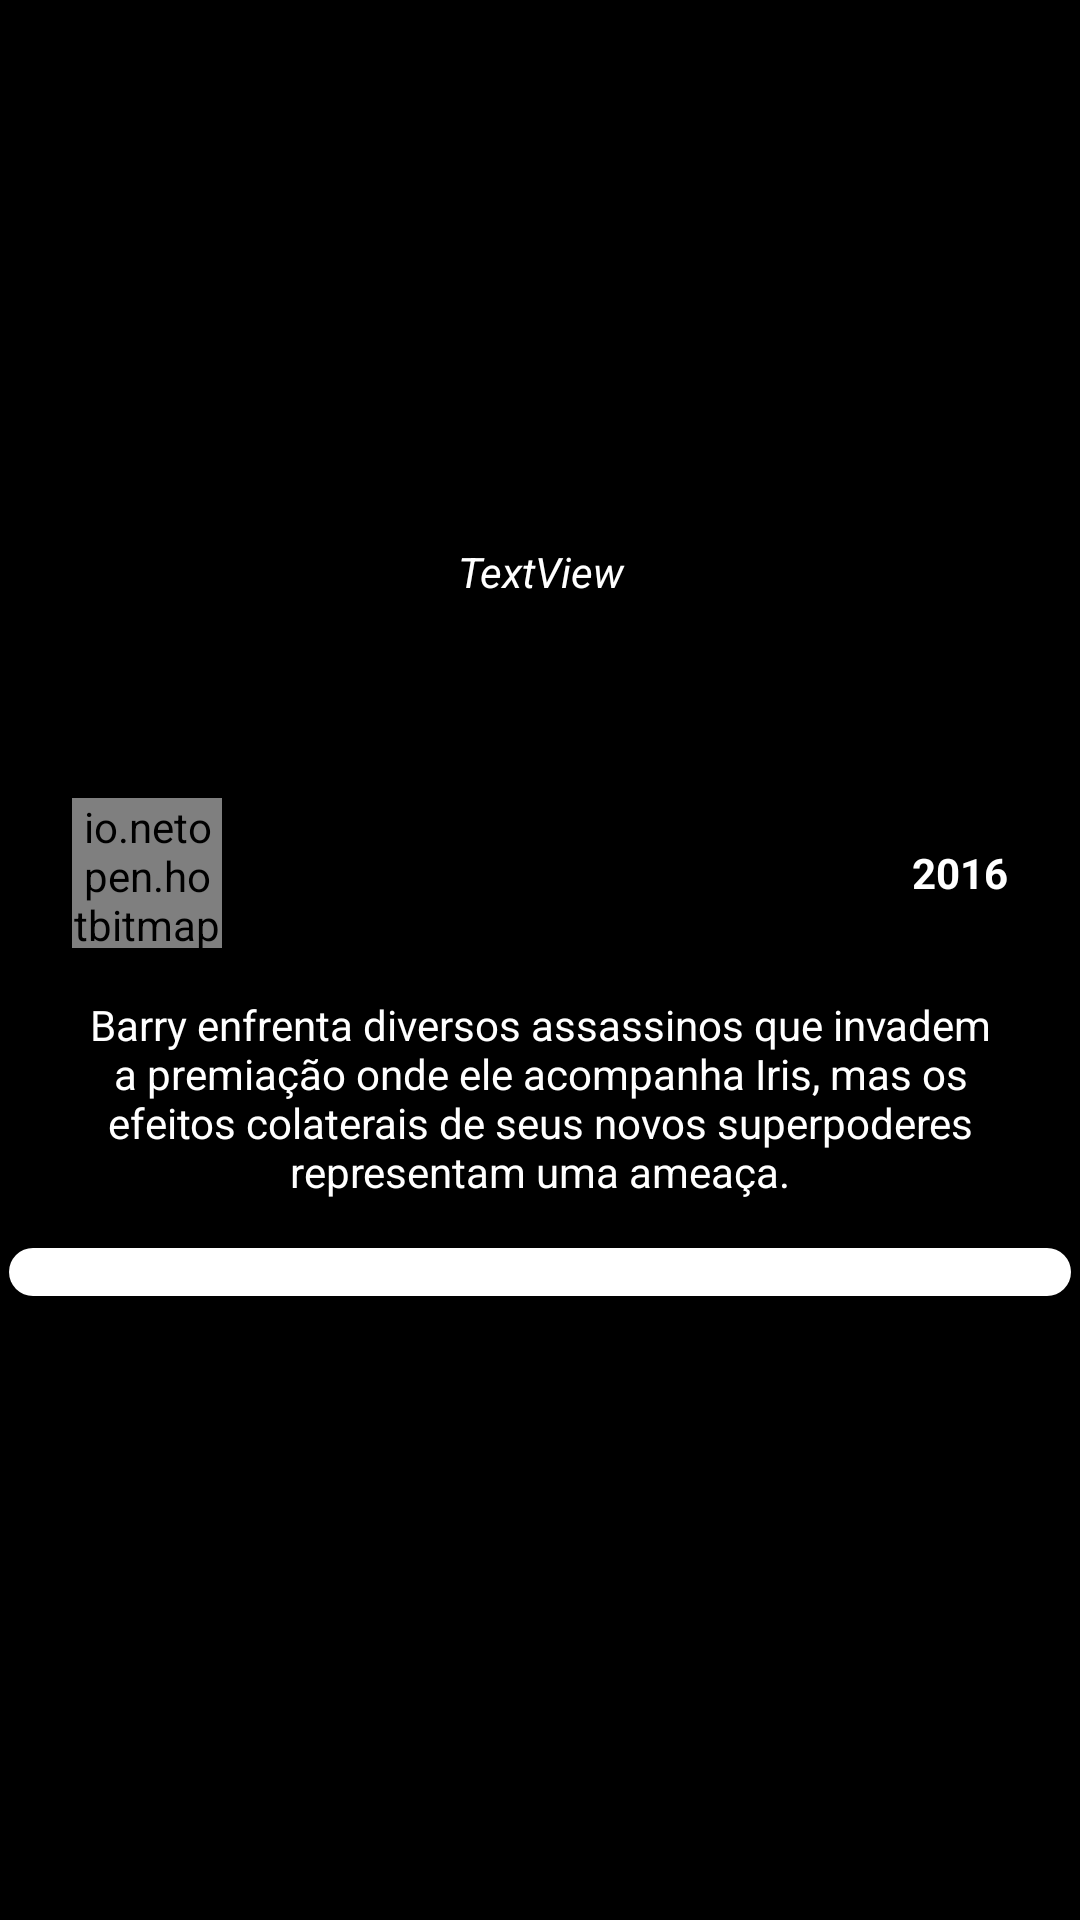

Produce the Android XML layout that renders to this screen, including the resource entries it uses.
<!-- AndroidManifest.xml: application theme AppTheme -->
<!-- res/layout/activity_detalhes.xml -->
<?xml version="1.0" encoding="utf-8"?>
<ScrollView xmlns:android="http://schemas.android.com/apk/res/android"
    xmlns:app="http://schemas.android.com/apk/res-auto"
    xmlns:tools="http://schemas.android.com/tools"
    android:layout_width="match_parent"
    android:layout_height="match_parent"
    tools:context=".DetalhesActivity"
    android:background="@color/preto">

    <androidx.constraintlayout.widget.ConstraintLayout
        android:layout_width="match_parent"
        android:layout_height="wrap_content">

        <ImageView
            android:id="@+id/post_imgDetalhe"
            android:layout_width="0dp"
            android:layout_height="250dp"
            android:scaleType="fitXY"
            app:layout_constraintEnd_toEndOf="parent"
            app:layout_constraintStart_toStartOf="parent"
            app:layout_constraintTop_toTopOf="parent"
            app:srcCompat="@drawable/ic_launcher_background" />

        <ImageView
            android:id="@+id/imageView2"
            android:layout_width="0dp"
            android:layout_height="85dp"
            app:layout_constraintBottom_toBottomOf="@+id/post_imgDetalhe"
            app:layout_constraintEnd_toEndOf="parent"
            app:layout_constraintHorizontal_bias="0.0"
            app:layout_constraintStart_toStartOf="parent"
            app:srcCompat="@drawable/black_gradient" />

        <TextView
            android:id="@+id/serie_tituloDetalhe"
            android:layout_width="0dp"
            android:layout_height="wrap_content"
            android:layout_marginStart="16dp"
            android:layout_marginTop="16dp"
            android:layout_marginEnd="16dp"
            android:text="TextView"
            android:textAlignment="center"
            android:textColor="#fff"
            android:textStyle="italic"
            app:layout_constraintEnd_toEndOf="@+id/imageView2"
            app:layout_constraintStart_toStartOf="parent"
            app:layout_constraintTop_toTopOf="@+id/imageView2" />

        <TextView
            android:id="@+id/serie_anoDetalhe"
            android:layout_width="wrap_content"
            android:layout_height="50dp"
            android:layout_marginTop="16dp"
            android:layout_marginEnd="24dp"
            android:gravity="center"
            android:text="2016"
            android:textAlignment="center"
            android:textColor="@android:color/white"
            android:textStyle="bold"
            app:layout_constraintEnd_toEndOf="parent"
            app:layout_constraintTop_toBottomOf="@+id/post_imgDetalhe" />

        <io.netopen.hotbitmapgg.library.view.RingProgressBar
            android:id="@+id/progress_bar_2"
            android:layout_width="50dp"
            android:layout_height="50dp"
            android:layout_alignParentTop="true"
            android:layout_centerInParent="true"
            android:layout_marginStart="24dp"
            android:layout_marginTop="16dp"
            app:layout_constraintStart_toStartOf="parent"
            app:layout_constraintTop_toBottomOf="@+id/post_imgDetalhe"
            app:max="100"
            app:ringColor="@color/preto"
            app:ringProgressColor="@color/colorPrimaryDark"
            app:ringWidth="3dp"
            app:style="STROKE"
            app:textColor="@color/branco"
            app:textIsShow="true"
            app:textSize="16sp" />

        <TextView
            android:id="@+id/sipnose"
            android:layout_width="0dp"
            android:layout_height="wrap_content"
            android:layout_marginTop="16dp"
            android:text="Barry enfrenta diversos assassinos que invadem a premiação onde ele acompanha Iris, mas os efeitos colaterais de seus novos superpoderes representam uma ameaça."
            android:textAlignment="center"
            android:textColor="#FFFFFF"
            app:layout_constraintEnd_toEndOf="@+id/serie_anoDetalhe"
            app:layout_constraintStart_toStartOf="@+id/progress_bar_2"
            app:layout_constraintTop_toBottomOf="@+id/serie_anoDetalhe" />

        <androidx.recyclerview.widget.RecyclerView
            android:id="@+id/recyRecomend"
            android:layout_width="match_parent"
            android:layout_height="match_parent"
            android:layout_marginTop="24dp"
            app:layout_constraintEnd_toEndOf="parent"
            app:layout_constraintStart_toStartOf="parent"
            app:layout_constraintTop_toBottomOf="@+id/linearLayoutCompat" />

        <androidx.recyclerview.widget.RecyclerView
            android:id="@+id/linearLayoutCompat"
            android:layout_width="match_parent"
            android:layout_height="wrap_content"
            android:layout_marginStart="3dp"
            android:layout_marginTop="16dp"
            android:layout_marginEnd="3dp"
            android:background="@drawable/bg_balao"
            app:layout_constraintEnd_toEndOf="parent"
            app:layout_constraintStart_toStartOf="parent"
            app:layout_constraintTop_toBottomOf="@+id/sipnose"
            tools:itemCount="4" />

    </androidx.constraintlayout.widget.ConstraintLayout>

</ScrollView>
<!-- resources referenced by this layout -->
<resources>
  <color name="branco">#FFF</color>
  <color name="colorPrimaryDark">#3700B3</color>
  <color name="preto">#000</color>
  <!-- drawable bg_balao (drawable) -->
  <?xml version="1.0" encoding="utf-8"?>
  <shape xmlns:android="http://schemas.android.com/apk/res/android">
  
      <solid android:color="@color/branco" />
  
      <corners android:radius="16dp" />
  
      <padding
          android:top="8dp"
          android:bottom="8dp"
          android:left="16dp"
          android:right="16dp"
          />
  
  </shape>
  <style name="AppTheme" parent="Theme.AppCompat.Light.DarkActionBar">
          
          <item name="colorPrimary">@color/preto</item>
          <item name="colorPrimaryDark">@color/preto</item>
          <item name="colorAccent">@color/colorAccent</item>
      </style>
  <color name="colorAccent">#03DAC5</color>
</resources>
